Run: headless pygame with SDL's dummy video driver; simulated clock (each Clock.tick advances the game by its frame time, no real sleeping); random seed 0; keys injected as events and as key.get_pressed() state; no mouse input.
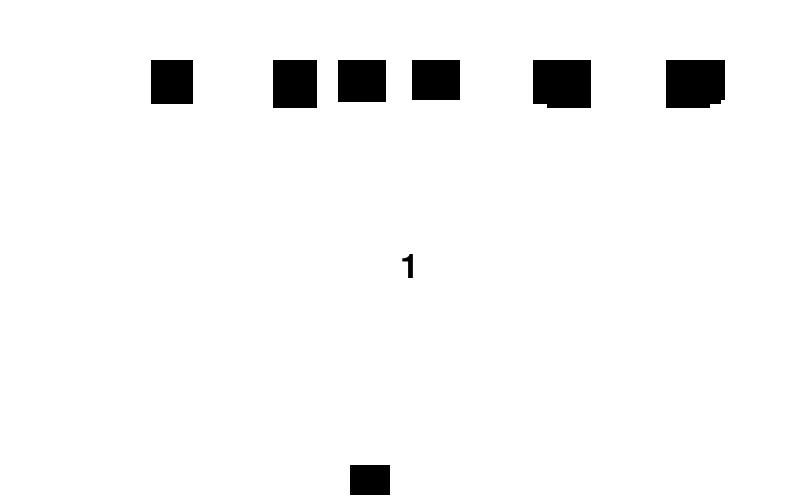
Frame 1 of 4 · flips 1–60 · no input
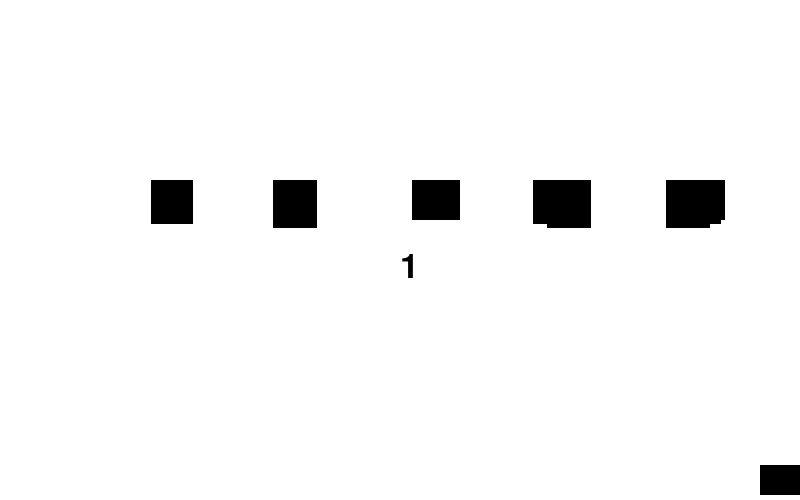
Frame 2 of 4 · flips 61–180 · tapped SPACE, RETURN · held RIGHT (→), D
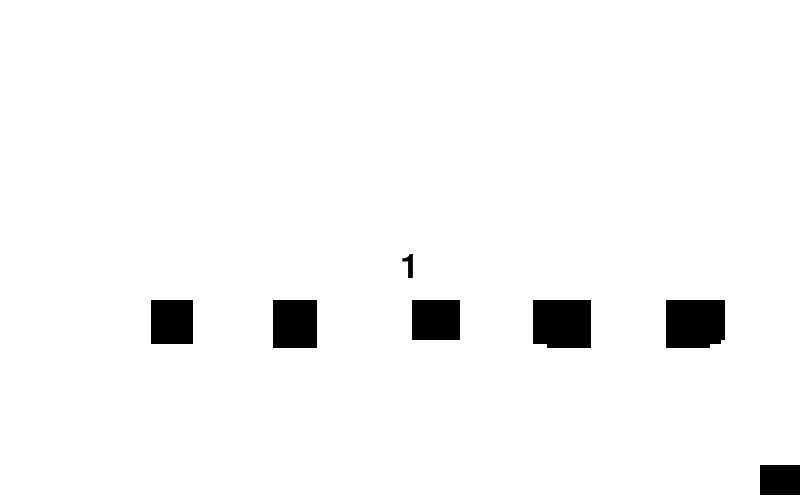
Frame 3 of 4 · flips 181–300 · held DOWN (↓), S
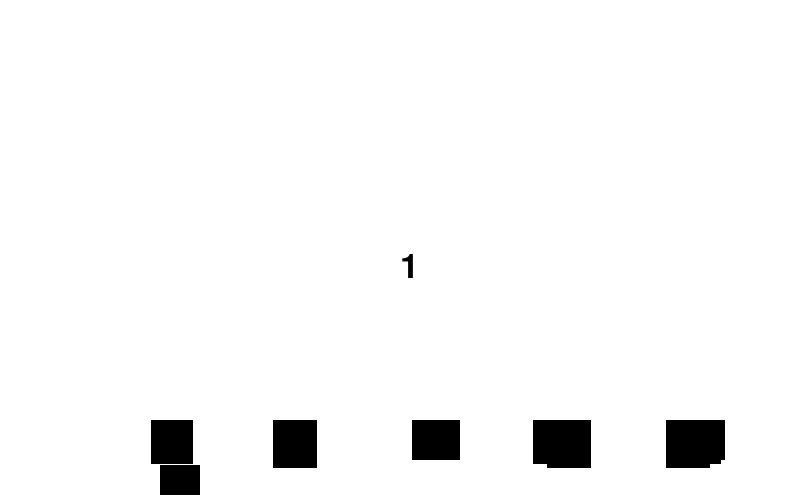
Frame 4 of 4 · flips 301–420 · held LEFT (←), A, UP (↑), W

The pygame program that drew these frames:

import pygame
import math
import random
import os
import time

# Initialize the game engine
pygame.init()

# Define some colors
BLACK    = (   0,   0,   0)
WHITE    = ( 255, 255, 255)
GREEN    = (   0, 255,   0)
RED      = ( 255,   0,   0)
BLUE     = (   0,   0, 255)
YELLOW   = (255 , 255,   0)
PURPLE   = ( 150,   0, 150)
PINK     = ( 255, 192, 203)
blue_green = ((0,255,170))
marroon = ((115,0,0))
lime = ((180,255,100))
gray = ((127,127,127))
magenta = ((255,0,230))
brown = ((100,40,0))
forest_green = ((0,50,0))
navy_blue = ((0,0,100))
rust = ((210,150,75))
dandilion_yellow = ((255,200,0))
highlighter = ((255,255,100))
sky_blue = ((0,255,255))
light_gray = ((200,200,200))
dark_gray = ((50,50,50))
tan = ((230,220,170))
coffee_brown =((200,190,140))
moon_glow = ((235,245,255))
nighttime = (19,24,98)
colours = [GREEN,RED,BLUE,PURPLE,PINK, blue_green, marroon, lime,gray,magenta,brown,forest_green,navy_blue,rust,dandilion_yellow,highlighter
           ,sky_blue,light_gray,dark_gray,tan,coffee_brown,moon_glow,nighttime]
size = (800, 500)
screen = pygame.display.set_mode(size)
pygame.display.set_caption("Otis's Space Invaders")

# Loop until the user clicks the close button.
done = False
 
# Used to manage how fast the screen updates
clock = pygame.time.Clock()
 
#classes
class Snow(pygame.sprite.Sprite):
    
    def __init__(self, s_width, s_height):
        super().__init__()

        self.width = s_width
        s_width = random.randrange(20, 25)
        self.height = s_height
        s_height = random.randrange(20, 25)
        self.image = pygame.Surface([s_width* 2, s_height * 2])
        pygame.draw.circle(self.image, BLACK, (s_width, s_height), 20)
        self.rect = self.image.get_rect()
        self.rect.x = random.randrange(50, 750)
        self.rect.y = 0
        self.speed = 1 


    def update(self):
        if self.rect.y > 500:
            global over 
            over = True

        else:
            self.rect.y = self.rect.y + self.speed

        #end if

class Player(pygame.sprite.Sprite):
    def __init__(self, s_width, s_length, initial_x):
        super().__init__()
        self.width = s_width
        self.height = s_length
        self.image = pygame.Surface([self.width, self.height])
        self.image.fill(BLACK), 
        self.rect = self.image.get_rect()
        self.rect.x = initial_x
        self.rect.y = 465
    

    def update(self):
        keys = pygame.key.get_pressed()
        if keys[pygame.K_LEFT]:
            self.rect.x -= 5
        if keys[pygame.K_RIGHT]:
            self.rect.x += 5
  
        if self.rect.left < 0:
            self.rect.left = 0
        if self.rect.right > 800:
            self.rect.right = 800

class Bullet(pygame.sprite.Sprite):
    def __init__(self, s_width, s_height):
        super().__init__()
        self.image = pygame.Surface((5, 10))
        self.image.fill(BLUE)
        self.rect = self.image.get_rect()
        self.rect.centerx = s_width
        self.rect.centery = s_height
        
    def update(self):
        self.rect.y = self.rect.y - 3
        # Remove the bullet when it goes off the screen
        if self.rect.y < 0:
            self.kill()


        
# class Waves(pygame.sprite.Sprite):
#     def __init__ (self, wave):
#         super().__init__()
#         self.wave = wave
#         wave = 1

# def Waves():
#     level = 1
#     if len(invader_group) == 0:
#         level += 1
    



# end Class snow



# Global variables
x_val = 400

x_val2 = 350

over = False

done = True

game_over = "Game Over"
end = ""
text_font = pygame.font.SysFont(None, 30)
font = pygame.font.SysFont(None, 50)
level = 1

size = random.randrange(1,2)
s_width = random.randrange(20,25)
s_height = random.randrange(20,25)

all_sprites = pygame.sprite.Group()

player_group = pygame.sprite.Group()

invader_group = pygame.sprite.Group()

bullet_group = pygame.sprite.Group()

number_of_enemies = 10
for _ in range(number_of_enemies):
    flake = Snow(s_width, s_height)
    invader_group.add(flake)
    all_sprites.add(flake)

for _ in range(1):
    player = Player(40, 30, x_val2)
    player_group.add(player)
    all_sprites.add(player)

    


# -------- Main Program Loop -----------
while done == True:
    # --- Main event loop
    for event in pygame.event.get(): # User did something
        if event.type == pygame.QUIT: # If user clicked close
            done = True # Flag that we are done so we exit this loop
        if event.type == pygame.KEYDOWN and event.key == pygame.K_SPACE:
            bullet = Bullet(player.rect.centerx, player.rect.top)
            bullet_group.add(bullet)
            all_sprites.add(bullet)


    hits = pygame.sprite.groupcollide(invader_group, bullet_group, True, True)

    keys = pygame.key.get_pressed()
    # --- Game logic should go here
    all_sprites.update()
    for bullet in bullet_group:
        bullet_group.update()
    # --- Drawing code should go here
    
    

    # First, clear the screen to white. Don't put other drawing commands
    # above this, or they will be erased with this command.
    screen.fill(WHITE)
    level_count=font.render(str(level), True, BLACK)
    screen.blit(level_count, [400, 250])
     
    if len(invader_group) == 0:
        s_width = 30
        s_height  = 15 
        enemy = Snow(s_width, s_height)
        number_of_enemies += 3
        level += 1
        for _ in range(number_of_enemies):
            flake = Snow(s_width, s_height)
            invader_group.add(flake)
            all_sprites.add(flake) 

        all_sprites.add(enemy)
    
    invader_group.draw(screen)
    player_group.draw(screen)
    keys = pygame.key.get_pressed()
    bullet_group.draw(screen)
    bullet_group.update()

    if over == True:
        end = font.render(str("Game Over"), True, BLACK)
        screen.blit(end, [300, 150])
        time.sleep(1)
        done = False


    # --- Go ahead and update the screen with what we've drawn.
    pygame.display.flip()
 
    # --- Limit to 60 frames per second
    clock.tick(60)
